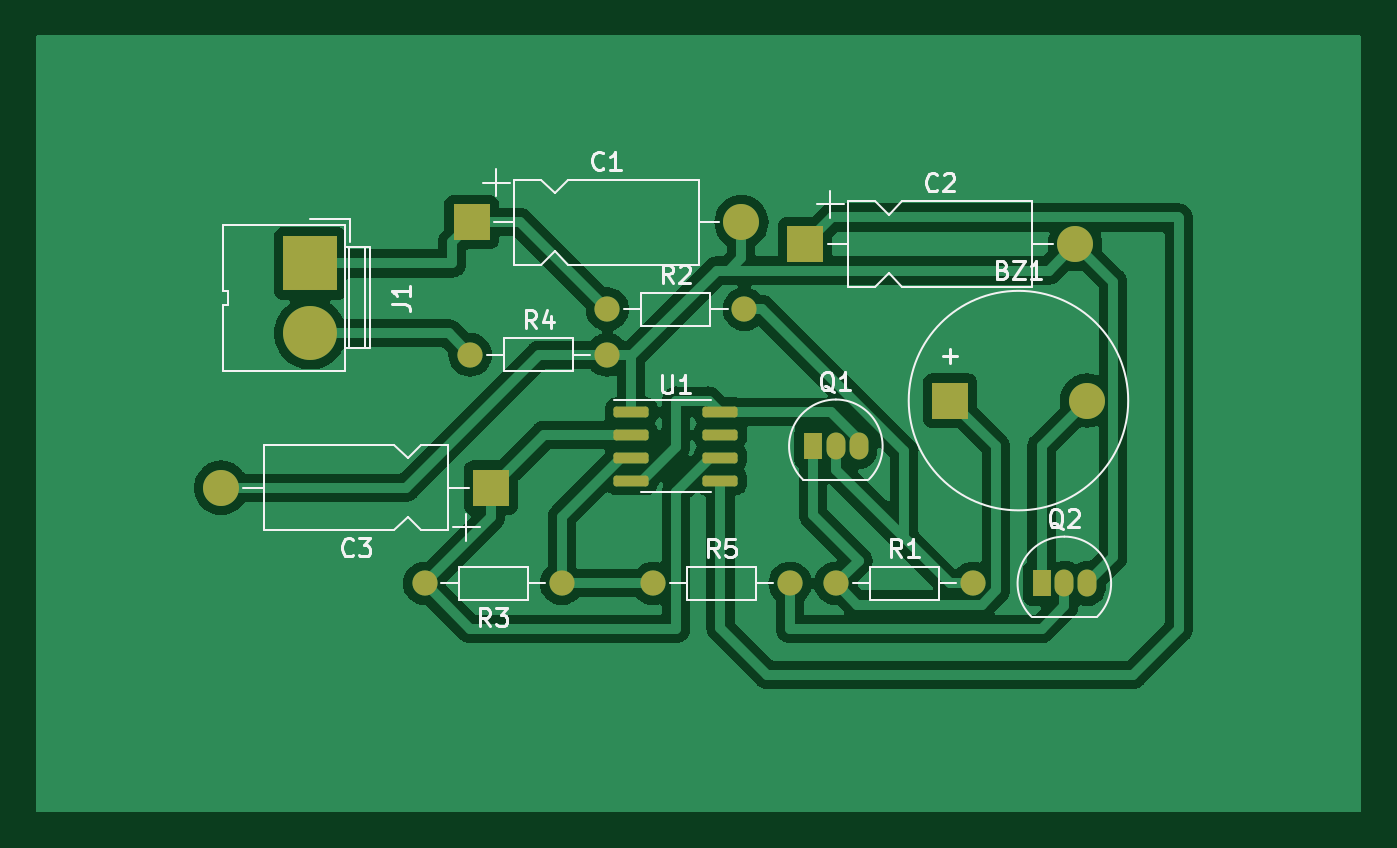
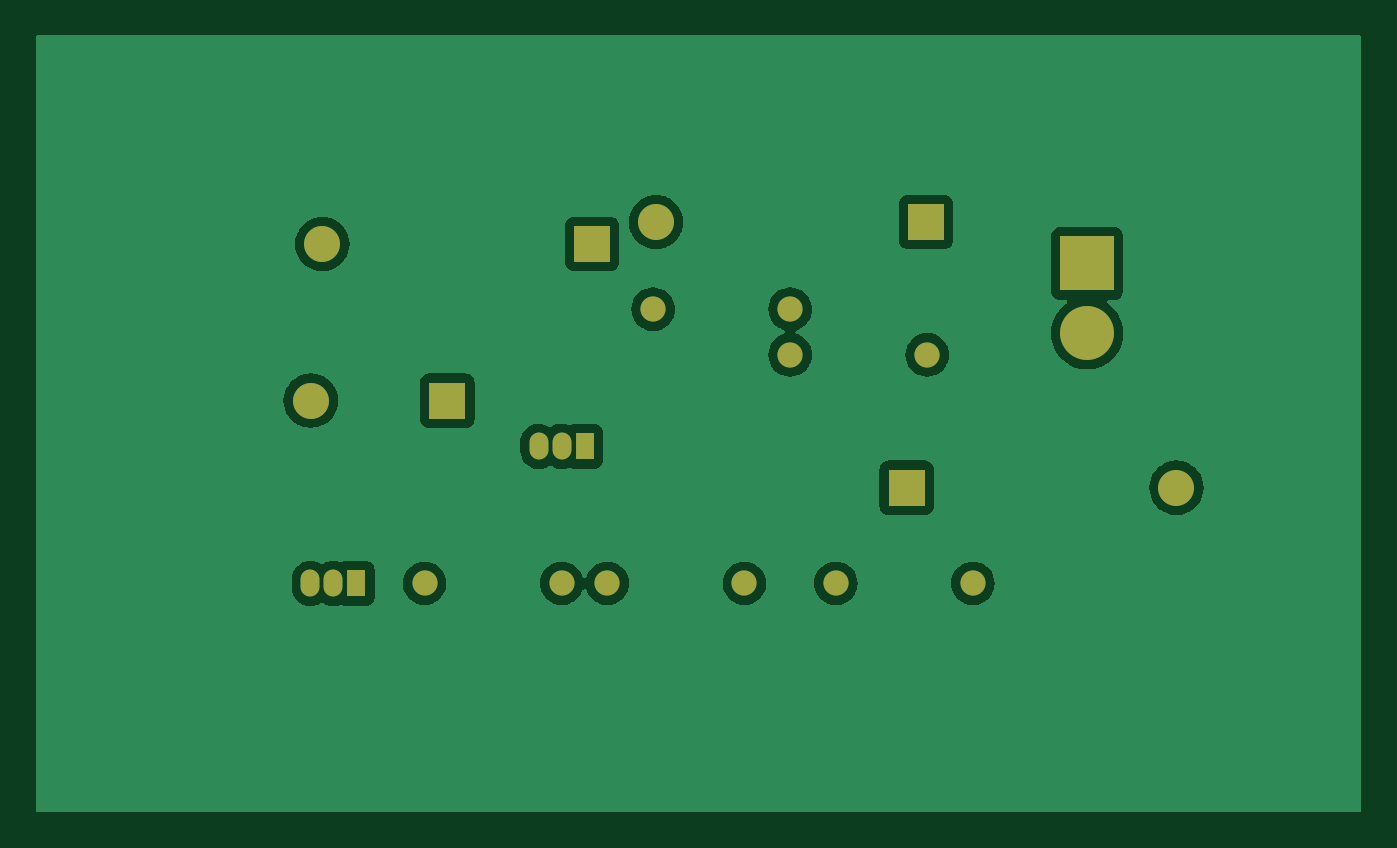
Circuit board: 9 layer files. Board 73.7 x 43.2 mm.
- bottom_copper: subiksha batch-B_Cu.gbr (50541 bytes)
- bottom_mask: subiksha batch-B_Mask.gbr (1773 bytes)
- paste: subiksha batch-B_Paste.gbr (476 bytes)
- bottom_silk: subiksha batch-B_Silkscreen.gbr (477 bytes)
- outline: subiksha batch-Edge_Cuts.gbr (448 bytes)
- top_copper: subiksha batch-F_Cu.gbr (94116 bytes)
- top_mask: subiksha batch-F_Mask.gbr (2675 bytes)
- paste: subiksha batch-F_Paste.gbr (1378 bytes)
- top_silk: subiksha batch-F_Silkscreen.gbr (14774 bytes)

=== bottom_copper: subiksha batch-B_Cu.gbr (50541 bytes, source omitted) ===
=== bottom_mask: subiksha batch-B_Mask.gbr ===
%TF.GenerationSoftware,KiCad,Pcbnew,(6.0.4)*%
%TF.CreationDate,2022-06-15T15:41:16+05:30*%
%TF.ProjectId,subiksha batch,73756269-6b73-4686-9120-62617463682e,rev?*%
%TF.SameCoordinates,Original*%
%TF.FileFunction,Soldermask,Bot*%
%TF.FilePolarity,Negative*%
%FSLAX46Y46*%
G04 Gerber Fmt 4.6, Leading zero omitted, Abs format (unit mm)*
G04 Created by KiCad (PCBNEW (6.0.4)) date 2022-06-15 15:41:16*
%MOMM*%
%LPD*%
G01*
G04 APERTURE LIST*
%ADD10R,1.050000X1.500000*%
%ADD11O,1.050000X1.500000*%
%ADD12C,1.400000*%
%ADD13O,1.400000X1.400000*%
%ADD14R,2.000000X2.000000*%
%ADD15C,2.000000*%
%ADD16R,3.000000X3.000000*%
%ADD17C,3.000000*%
%ADD18O,2.000000X2.000000*%
G04 APERTURE END LIST*
D10*
%TO.C,Q2*%
X170180000Y-101600000D03*
D11*
X171450000Y-101600000D03*
X172720000Y-101600000D03*
%TD*%
D12*
%TO.C,R3*%
X143510000Y-101600000D03*
D13*
X135890000Y-101600000D03*
%TD*%
D12*
%TO.C,R4*%
X138430000Y-88900000D03*
D13*
X146050000Y-88900000D03*
%TD*%
D14*
%TO.C,BZ1*%
X165100000Y-91440000D03*
D15*
X172700000Y-91440000D03*
%TD*%
D16*
%TO.C,J1*%
X129540000Y-83820000D03*
D17*
X129540000Y-87700000D03*
%TD*%
D12*
%TO.C,R2*%
X146050000Y-86360000D03*
D13*
X153670000Y-86360000D03*
%TD*%
D14*
%TO.C,C3*%
X139580000Y-96277500D03*
D18*
X124580000Y-96277500D03*
%TD*%
D12*
%TO.C,R1*%
X158750000Y-101600000D03*
D13*
X166370000Y-101600000D03*
%TD*%
D12*
%TO.C,R5*%
X148590000Y-101600000D03*
D13*
X156210000Y-101600000D03*
%TD*%
D10*
%TO.C,Q1*%
X157480000Y-93980000D03*
D11*
X158750000Y-93980000D03*
X160020000Y-93980000D03*
%TD*%
D14*
%TO.C,C2*%
X157050000Y-82735000D03*
D18*
X172050000Y-82735000D03*
%TD*%
D14*
%TO.C,C1*%
X138500000Y-81522500D03*
D18*
X153500000Y-81522500D03*
%TD*%
M02*

=== paste: subiksha batch-B_Paste.gbr ===
%TF.GenerationSoftware,KiCad,Pcbnew,(6.0.4)*%
%TF.CreationDate,2022-06-15T15:41:16+05:30*%
%TF.ProjectId,subiksha batch,73756269-6b73-4686-9120-62617463682e,rev?*%
%TF.SameCoordinates,Original*%
%TF.FileFunction,Paste,Bot*%
%TF.FilePolarity,Positive*%
%FSLAX46Y46*%
G04 Gerber Fmt 4.6, Leading zero omitted, Abs format (unit mm)*
G04 Created by KiCad (PCBNEW (6.0.4)) date 2022-06-15 15:41:16*
%MOMM*%
%LPD*%
G01*
G04 APERTURE LIST*
G04 APERTURE END LIST*
M02*

=== bottom_silk: subiksha batch-B_Silkscreen.gbr ===
%TF.GenerationSoftware,KiCad,Pcbnew,(6.0.4)*%
%TF.CreationDate,2022-06-15T15:41:16+05:30*%
%TF.ProjectId,subiksha batch,73756269-6b73-4686-9120-62617463682e,rev?*%
%TF.SameCoordinates,Original*%
%TF.FileFunction,Legend,Bot*%
%TF.FilePolarity,Positive*%
%FSLAX46Y46*%
G04 Gerber Fmt 4.6, Leading zero omitted, Abs format (unit mm)*
G04 Created by KiCad (PCBNEW (6.0.4)) date 2022-06-15 15:41:16*
%MOMM*%
%LPD*%
G01*
G04 APERTURE LIST*
G04 APERTURE END LIST*
M02*

=== outline: subiksha batch-Edge_Cuts.gbr ===
%TF.GenerationSoftware,KiCad,Pcbnew,(6.0.4)*%
%TF.CreationDate,2022-06-15T15:41:16+05:30*%
%TF.ProjectId,subiksha batch,73756269-6b73-4686-9120-62617463682e,rev?*%
%TF.SameCoordinates,Original*%
%TF.FileFunction,Profile,NP*%
%FSLAX46Y46*%
G04 Gerber Fmt 4.6, Leading zero omitted, Abs format (unit mm)*
G04 Created by KiCad (PCBNEW (6.0.4)) date 2022-06-15 15:41:16*
%MOMM*%
%LPD*%
G01*
G04 APERTURE LIST*
G04 APERTURE END LIST*
M02*

=== top_copper: subiksha batch-F_Cu.gbr (94116 bytes, source omitted) ===
=== top_mask: subiksha batch-F_Mask.gbr (2675 bytes, source withheld) ===
=== paste: subiksha batch-F_Paste.gbr (1378 bytes, source withheld) ===
=== top_silk: subiksha batch-F_Silkscreen.gbr (14774 bytes, source omitted) ===
